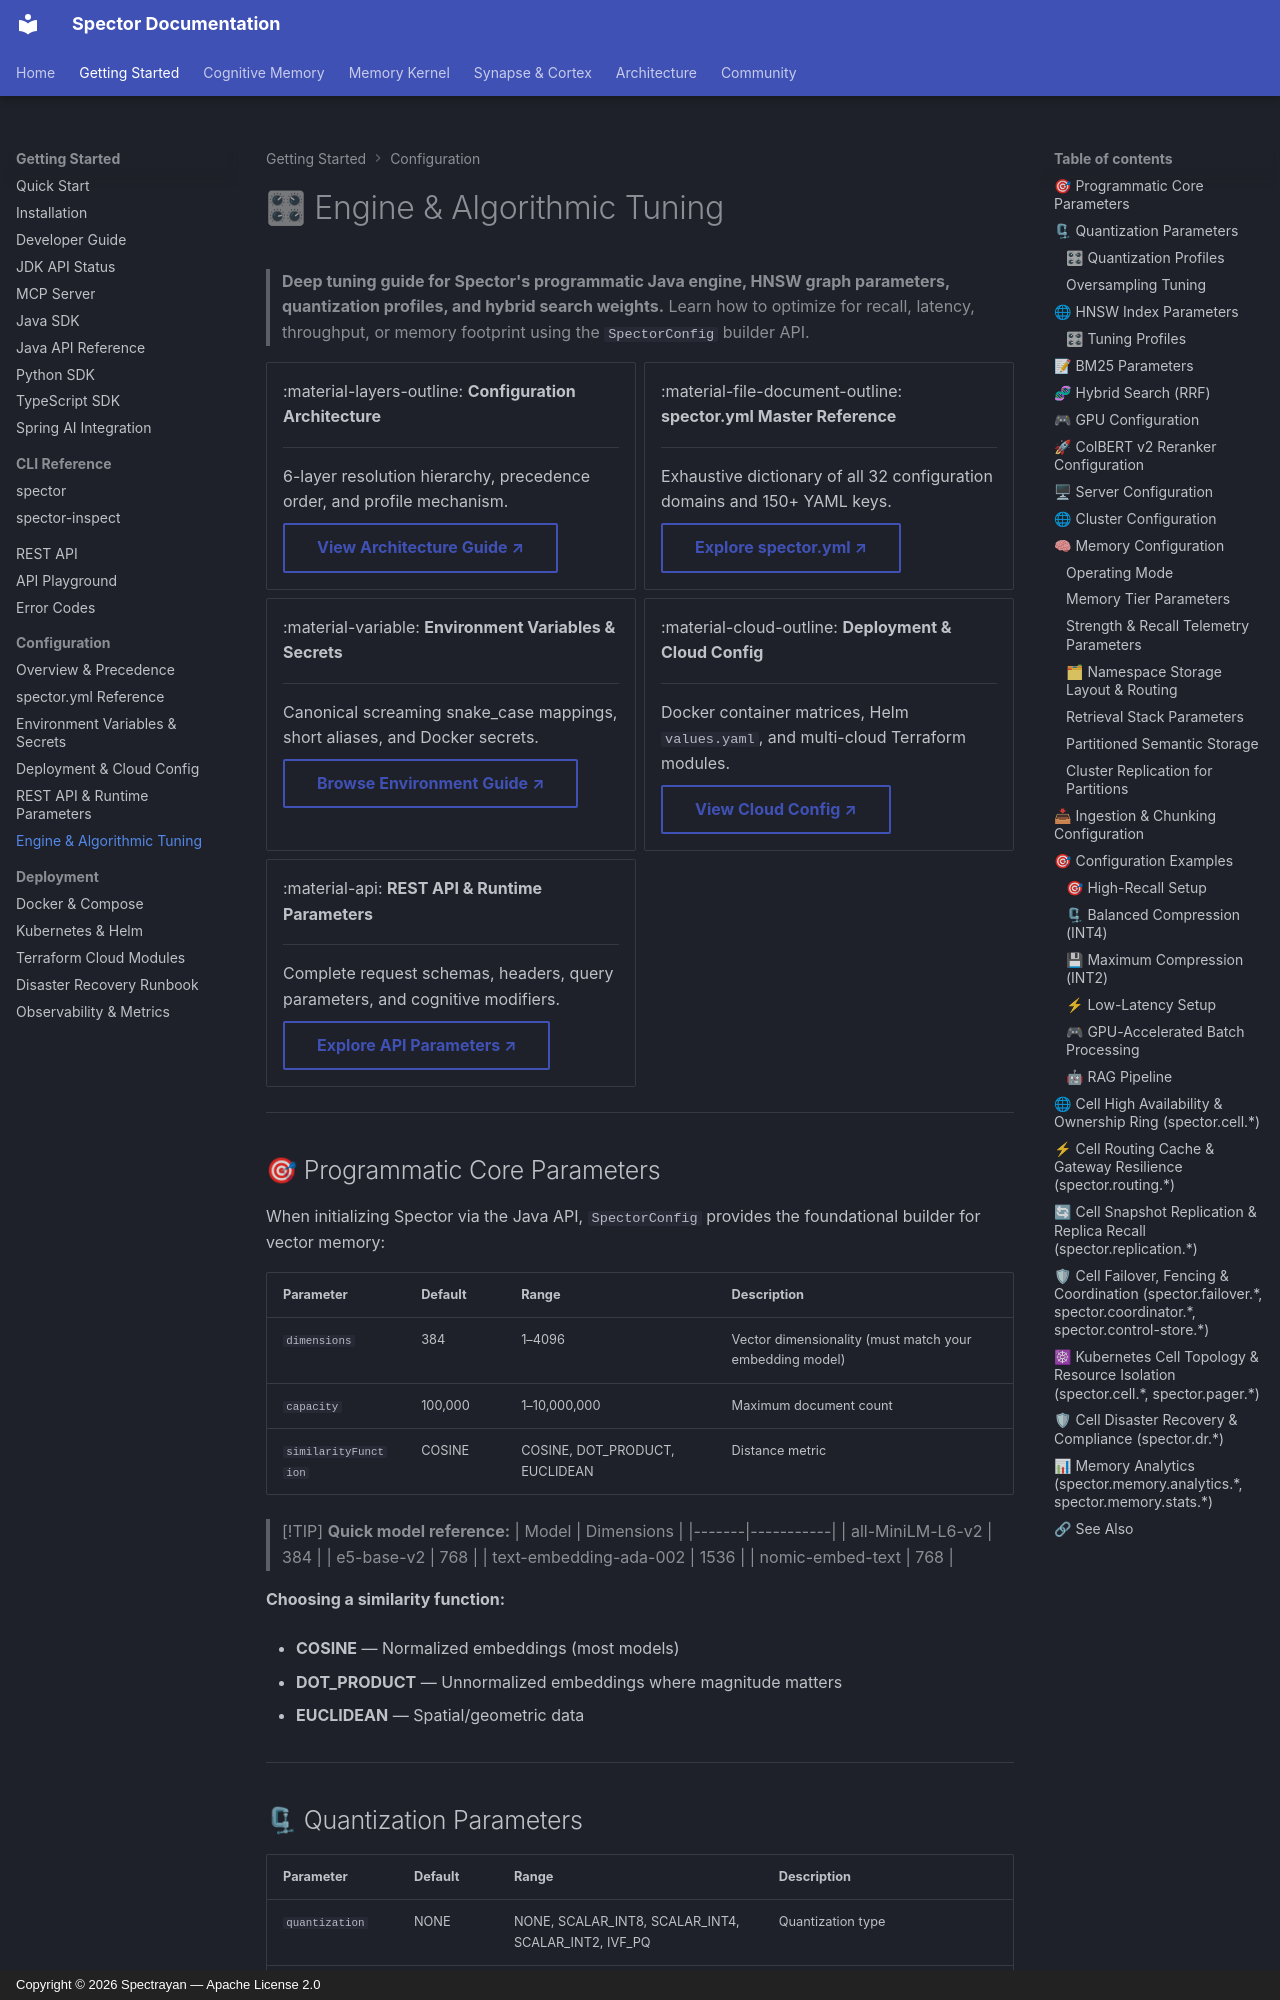

repository: spectrayan/spector · page: configuration/parameters/index.html · generator: mkdocs · copyright: Copyright © 2026 Spectrayan — Apache License 2.0

# 🎛 Engine & Algorithmic Tuning

> **Deep tuning guide for Spector's programmatic Java engine, HNSW graph parameters, quantization profiles, and hybrid search weights.** Learn how to optimize for recall, latency, throughput, or memory footprint using the `SpectorConfig` builder API.

<div class="grid cards" markdown>

- :material-layers-outline: **Configuration Architecture**

    ---

    6-layer resolution hierarchy, precedence order, and profile mechanism.

    [View Architecture Guide ↗](index.md){ .md-button }

- :material-file-document-outline: **spector.yml Master Reference**

    ---

    Exhaustive dictionary of all 32 configuration domains and 150+ YAML keys.

    [Explore spector.yml ↗](spector-yml.md){ .md-button }

- :material-variable: **Environment Variables & Secrets**

    ---

    Canonical screaming snake_case mappings, short aliases, and Docker secrets.

    [Browse Environment Guide ↗](environment-variables.md){ .md-button }

- :material-cloud-outline: **Deployment & Cloud Config**

    ---

    Docker container matrices, Helm `values.yaml`, and multi-cloud Terraform modules.

    [View Cloud Config ↗](deployment-config.md){ .md-button }

- :material-api: **REST API & Runtime Parameters**

    ---

    Complete request schemas, headers, query parameters, and cognitive modifiers.

    [Explore API Parameters ↗](api-parameters.md){ .md-button }

</div>

---

## 🎯 Programmatic Core Parameters

When initializing Spector via the Java API, `SpectorConfig` provides the foundational builder for vector memory:

| Parameter | Default | Range | Description |
|:---|:---|:---|:---|
| `dimensions` | 384 | 1–4096 | Vector dimensionality (must match your embedding model) |
| `capacity` | 100,000 | 1–10,000,000 | Maximum document count |
| `similarityFunction` | COSINE | COSINE, DOT_PRODUCT, EUCLIDEAN | Distance metric |


> [!TIP]
> **Quick model reference:**
> | Model | Dimensions |
> |-------|-----------|
> | all-MiniLM-L6-v2 | 384 |
> | e5-base-v2 | 768 |
> | text-embedding-ada-002 | 1536 |
> | nomic-embed-text | 768 |

**Choosing a similarity function:**

- **COSINE** — Normalized embeddings (most models)

- **DOT_PRODUCT** — Unnormalized embeddings where magnitude matters

- **EUCLIDEAN** — Spatial/geometric data

---

## 🗜 Quantization Parameters

| Parameter | Default | Range | Description |
|-----------|---------|-------|-------------|
| `quantization` | NONE | NONE, SCALAR_INT8, SCALAR_INT4, SCALAR_INT2, IVF_PQ | Quantization type |
| `oversamplingFactor` | auto | 1–20 | Rescore oversampling (auto: INT8→1, INT4→3, INT2→5) |

### 🎛 Quantization Profiles

| Priority | Type | Oversampling | Compression | Recall | Use Case |
|----------|------|--------------|-------------|--------|----------|
| 🎯 Max recall | INT8 | 1 (none) | 4× | 95–99% | Quality-critical search |
| ⚖ Balanced | INT4 | 3 | 8× | 85–95% | Best compression/recall ratio |
| 💾 Memory-first | INT2 | 5 | 16× | 75–90% | Fit large datasets in RAM |
| 🚀 Billion-scale | IVF_PQ | — | 32× | 75–90% | Massive datasets |

> [!TIP]
> **Start with INT4** for most workloads. It gives 8× compression with excellent recall when paired with the default 3× rescore. Only go to INT2 if memory is the binding constraint, or IVF-PQ if you're at billion scale.
